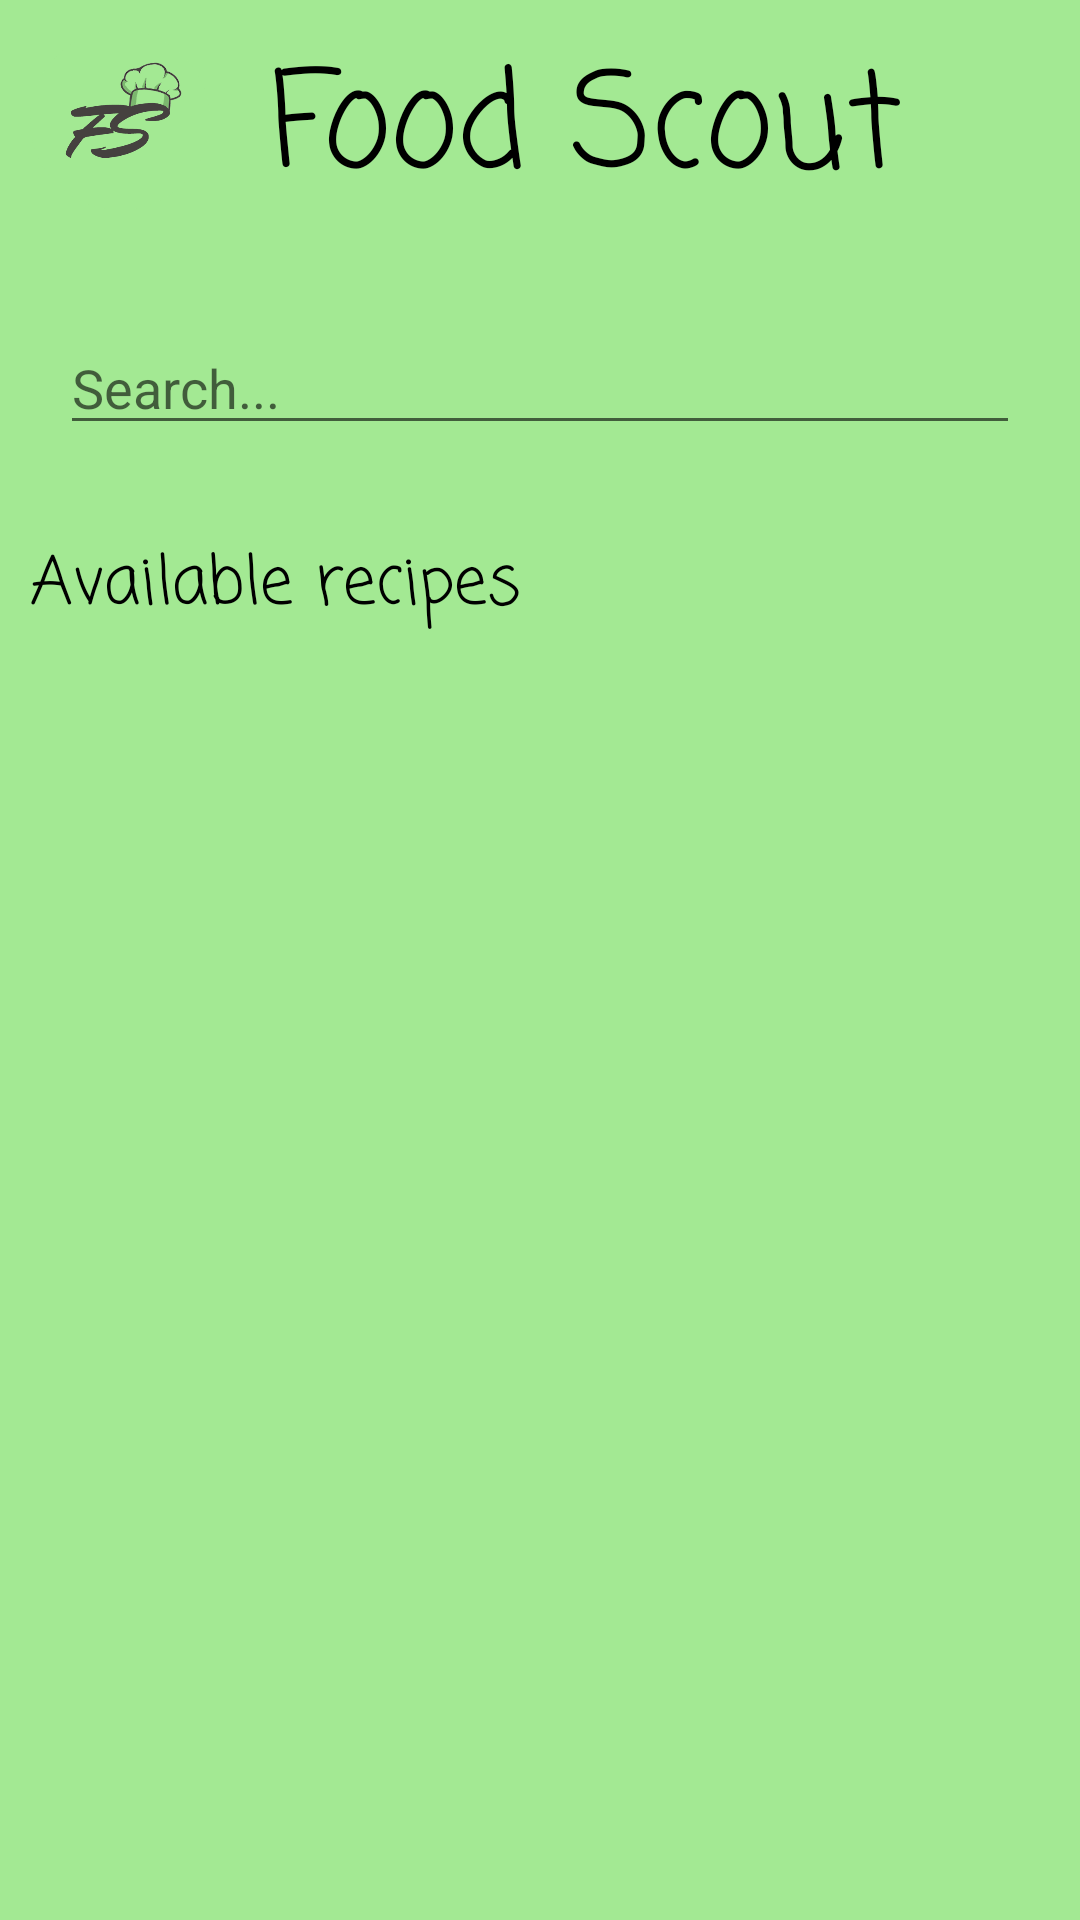

Android layout source for this screen:
<!-- AndroidManifest.xml: application theme AppTheme -->
<!-- res/layout/fragment_home.xml -->
<?xml version="1.0" encoding="utf-8"?>
<RelativeLayout xmlns:android="http://schemas.android.com/apk/res/android"
    android:layout_width="match_parent"
    android:layout_height="match_parent"
    xmlns:tools="http://schemas.android.com/tools"
    android:background="@color/colorAppLogo">

    
    <androidx.appcompat.widget.LinearLayoutCompat
        android:layout_width="match_parent"
        android:layout_height="wrap_content"
        android:id="@+id/headerContainer"
        android:orientation="vertical">

        <TableRow
            android:id="@+id/title_row"
            android:layout_width="match_parent"
            android:layout_height="wrap_content">

            <androidx.appcompat.widget.AppCompatImageView
                android:layout_width="60dp"
                android:layout_height="60dp"
                android:src="@drawable/app_logo"
                android:layout_margin="10dp"
                />

            <TextView
                android:layout_width="wrap_content"
                android:layout_height="wrap_content"
                android:id="@+id/appTitleId"
                android:text="@string/app_name"
                style="@style/FragmentTitleText"
                />
        </TableRow>

            <androidx.appcompat.widget.AppCompatAutoCompleteTextView
                android:layout_width="match_parent"
                android:layout_height="wrap_content"
                android:id="@+id/autoCompleteTextView"
                android:hint="@string/searchView_placeholder"
                android:completionHint="@string/searchView_placeholder"
                android:completionThreshold="1"
                android:layout_margin="20dp" />

    </androidx.appcompat.widget.LinearLayoutCompat>

    
    <androidx.core.widget.NestedScrollView
        android:layout_width="match_parent"
        android:layout_height="wrap_content"
        android:id="@+id/RecipeDetailScrollViewId"
        android:layout_below="@+id/headerContainer">

        <LinearLayout
            android:layout_width="match_parent"
            android:layout_height="wrap_content"
            android:orientation="vertical">

            <TextView
                style="@style/recyclerViewTitleStyle"
                android:id="@+id/RecipeRecyclerViewTitle"
                android:text="@string/recipe_recyclerView_title"
                />

            <androidx.recyclerview.widget.RecyclerView
                android:layout_width="match_parent"
                android:layout_height="match_parent"
                android:id="@+id/recipeRecyclerView"
                tools:listitem="@layout/layout_recipe_listitem"/>

        </LinearLayout>
    </androidx.core.widget.NestedScrollView>

</RelativeLayout>
<!-- res/layout/layout_recipe_listitem.xml (included above) -->
<?xml version="1.0" encoding="utf-8"?>
<RelativeLayout xmlns:android="http://schemas.android.com/apk/res/android"
    android:layout_width="match_parent" android:layout_height="wrap_content"
    android:layout_margin="5dp"
    android:elevation="6dp"
    android:background="#fff"
    android:id="@+id/parentLayout"
    android:visibility="visible">

    <androidx.appcompat.widget.AppCompatImageView
        android:layout_width="150dp"
        android:layout_height="150dp"
        android:id="@+id/recipeImageId"
        android:src="@mipmap/ic_launcher" />

    <TextView
        android:layout_width="wrap_content"
        android:layout_height="wrap_content"
        android:id="@+id/recipeTitleId"
        android:text="@string/recipe_placeholder"
        android:layout_toEndOf="@id/recipeImageId"
        android:textColor="@color/colorTextPrimary"
        android:layout_marginStart="20dp"
        android:layout_marginTop="10dp"
        android:textSize="18sp"/>
    <TextView
        android:layout_width="wrap_content"
        android:layout_height="wrap_content"
        android:id="@+id/recipeDescriptionId"
        android:text="@string/recipe_desc_placeholder"
        android:layout_toEndOf="@id/recipeImageId"
        android:layout_below="@id/recipeTitleId"
        android:textColor="@color/colorTextSecondary"
        android:layout_marginStart="20dp"
        android:layout_marginTop="10dp"
        android:textSize="16sp"
        android:ellipsize="end"/>


</RelativeLayout>
<!-- resources referenced by this layout -->
<resources>
  <color name="colorAppLogo">#a3e993</color>
  <color name="colorTextPrimary">#000</color>
  <color name="colorTextSecondary">#555</color>
  <!-- drawable app_logo: png bitmap (drawable, 29464 bytes) -->
  <string name="app_name">Food Scout</string>
  <string name="recipe_desc_placeholder">Recipe Description</string>
  <string name="recipe_placeholder">Recipe Name</string>
  <string name="recipe_recyclerView_title">Available recipes</string>
  <string name="searchView_placeholder">"Search..."</string>
  <style name="FragmentTitleText">
          <item name="android:textAlignment">center</item>
          <item name="android:textSize">44sp</item>
          <item name="android:layout_margin">10dp</item>
          <item name="android:layout_centerHorizontal">true</item>
          <item name="android:textColor">@color/colorTextPrimary</item>
          <item name="fontFamily">casual</item>
      </style>
  <style name="recyclerViewTitleStyle">
          <item name="android:layout_width">wrap_content</item>
          <item name="android:layout_height">wrap_content</item>
          <item name="android:textSize">22sp</item>
          <item name="android:textColor">@color/colorTextPrimary</item>
          <item name="fontFamily">casual</item>
          <item name="android:layout_margin">10dp</item>
      </style>
  <style name="AppTheme" parent="Theme.AppCompat.Light.NoActionBar">
          
          <item name="colorPrimary">@color/colorPrimary</item>
          <item name="colorPrimaryDark">@color/colorPrimaryDark</item>
          <item name="colorAccent">@color/colorAccent</item>
      </style>
  <color name="colorPrimary">#6200EE</color>
  <color name="colorPrimaryDark">#3700B3</color>
  <color name="colorAccent">#03DAC5</color>
</resources>
